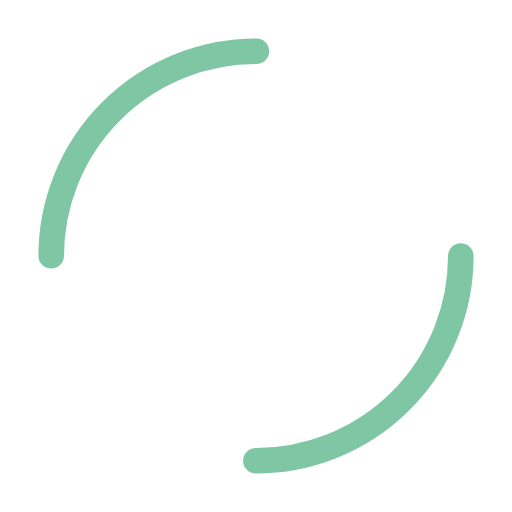
t = 0.00 s
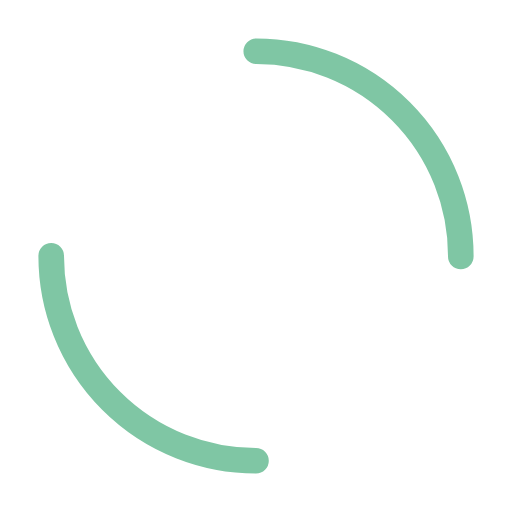
t = 0.25 s
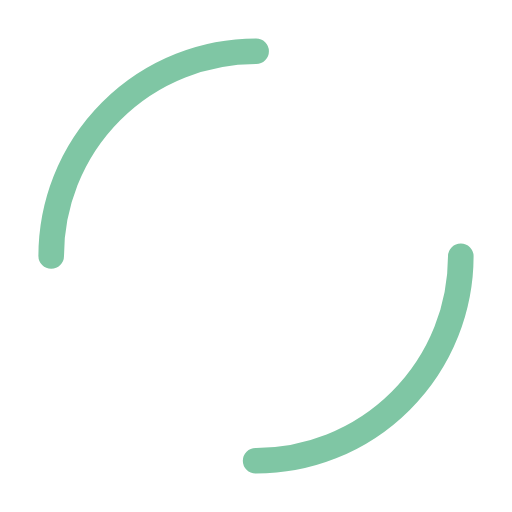
t = 0.50 s
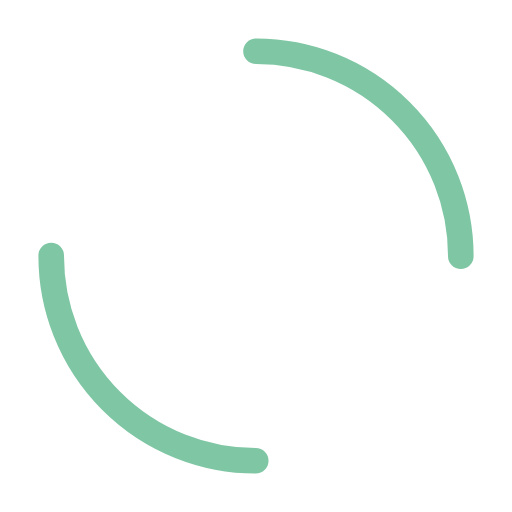
t = 0.75 s

The animated SVG that drew these frames (rendered in a browser with its animation timeline set to each time). Animation: 1 SMIL element (animateTransform=1); one cycle of 1.00 s, repeats indefinitely.

<svg width="200px"  height="200px"  xmlns="http://www.w3.org/2000/svg" viewBox="0 0 100 100" preserveAspectRatio="xMidYMid" class="lds-dual-ring" style="background: rgba(0, 0, 0, 0) none repeat scroll 0% 0%;">
    <circle cx="50" cy="50" ng-attr-r="{{config.radius}}" ng-attr-stroke-width="{{config.width}}" ng-attr-stroke="{{config.stroke}}" ng-attr-stroke-dasharray="{{config.dasharray}}" fill="none" stroke-linecap="round" r="40" stroke-width="5" stroke="#7fc6a4" stroke-dasharray="62.83185307179586 62.83185307179586">
      <animateTransform attributeName="transform" type="rotate" calcMode="linear" values="0 50 50;360 50 50" keyTimes="0;1" dur="1s" begin="0s" repeatCount="indefinite"></animateTransform>
    </circle>
  </svg>
